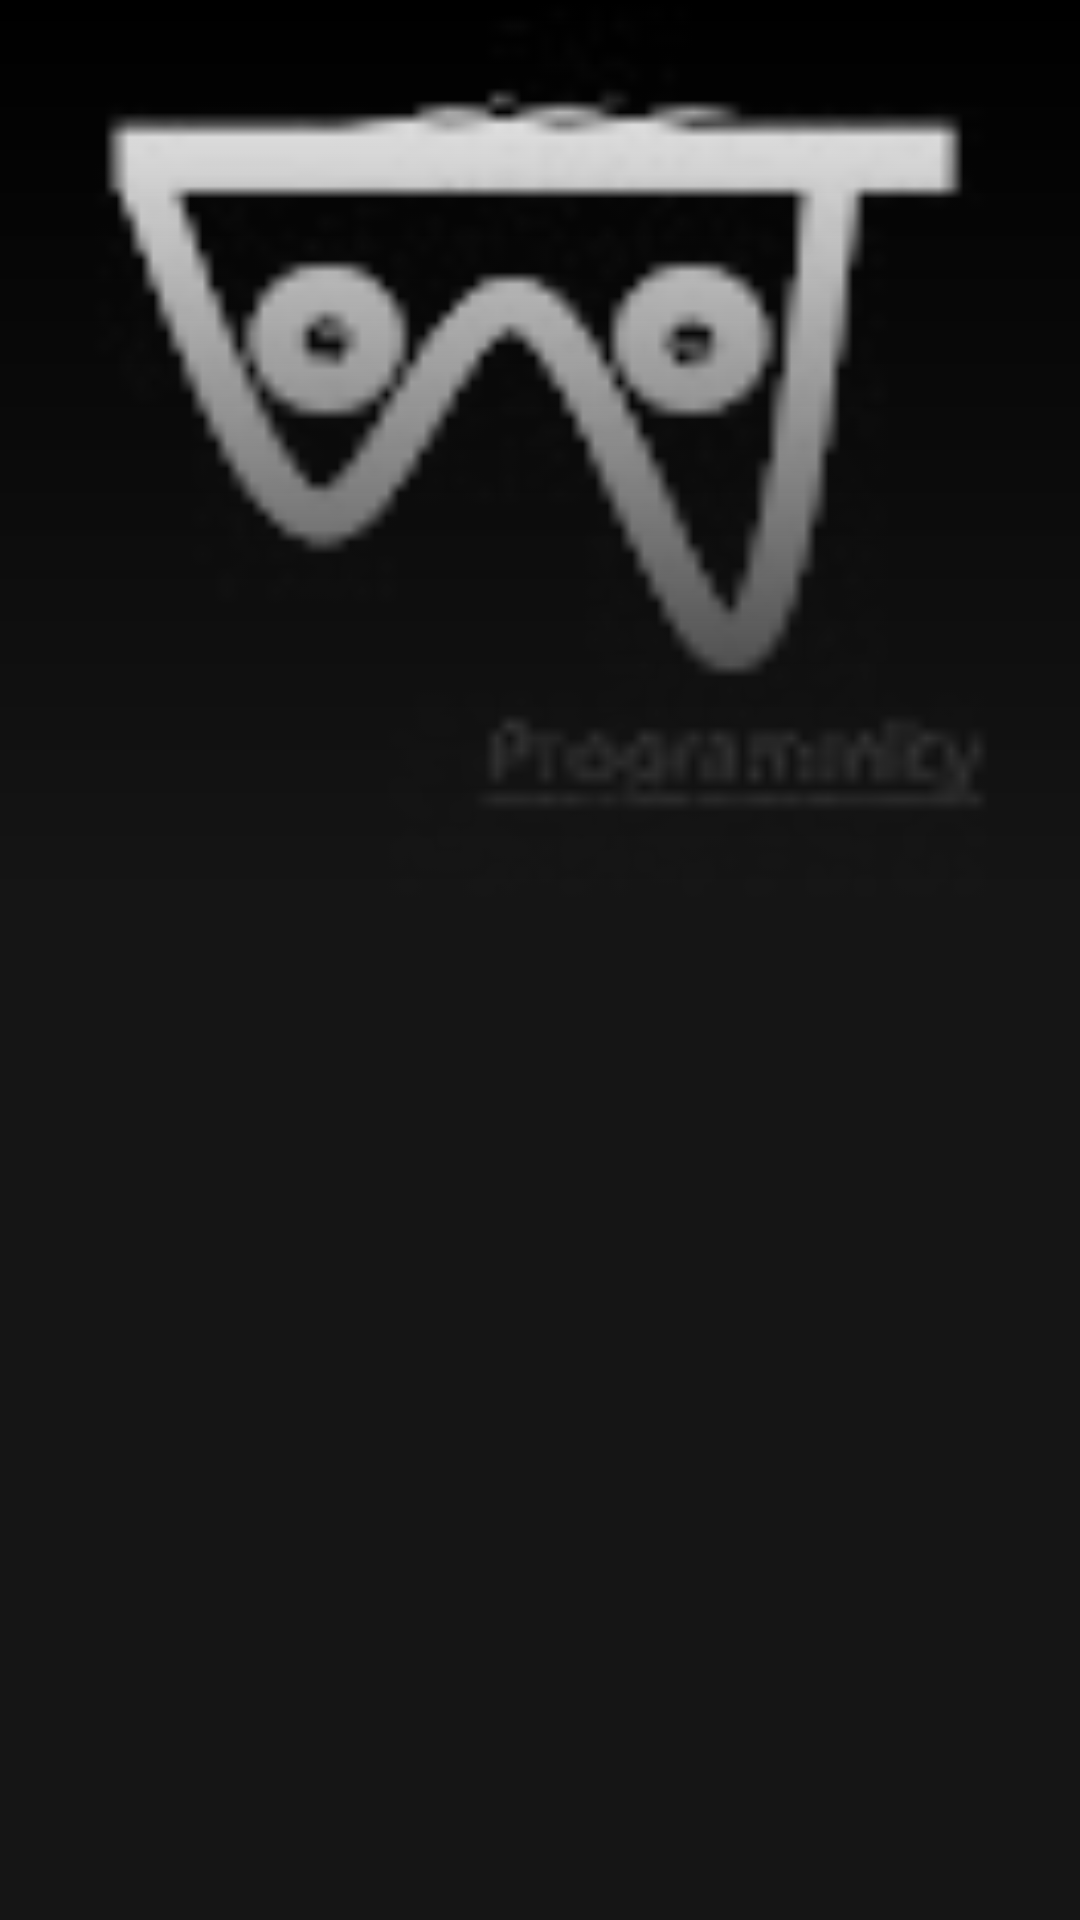

Reconstruct the res/layout file that produces this screen, plus the resources it refers to.
<!-- AndroidManifest.xml: application theme Theme.BaasuMusic2 -->
<!-- res/layout/activity_album_detail.xml -->
<?xml version="1.0" encoding="utf-8"?>
<RelativeLayout xmlns:android="http://schemas.android.com/apk/res/android"
    xmlns:app="http://schemas.android.com/apk/res-auto"
    xmlns:tools="http://schemas.android.com/tools"
    android:layout_width="match_parent"
    android:layout_height="match_parent"
    android:background="@color/colorPrimaryDark"
    tools:context=".Activity.AlbumDetail">
    <ImageView
        android:layout_width="match_parent"
        android:layout_height="300dp"
        android:id="@+id/albumPhoto"
        android:src="@drawable/ic_placeholder_album"
        android:scaleType="centerCrop"/>
    <ImageView
        android:layout_width="match_parent"
        android:layout_height="300dp"
        android:id="@+id/gradient"
        android:src="@drawable/gradient_bg"
       />
    <androidx.recyclerview.widget.RecyclerView
        android:layout_width="match_parent"
        android:layout_height="match_parent"
        android:id="@+id/recyclerView"
        android:layout_below="@+id/albumPhoto"/>

</RelativeLayout>
<!-- resources referenced by this layout -->
<resources>
  <color name="colorPrimaryDark">#151515</color>
  <!-- drawable gradient_bg (drawable) -->
  <?xml version="1.0" encoding="utf-8"?>
  <shape xmlns:android="http://schemas.android.com/apk/res/android">
  <gradient android:startColor="@color/colorPrimaryDark" android:angle="90" />
  
  </shape>
  <!-- drawable ic_placeholder_album: jpg bitmap (drawable, 2474 bytes) -->
  <style name="Theme.BaasuMusic2" parent="Theme.MaterialComponents.DayNight.DarkActionBar">
          
          <item name="colorPrimary">@color/colorPrimary</item>
          <item name="colorPrimaryVariant">@color/purple_700</item>
          <item name="colorOnPrimary">@color/white</item>
          
          <item name="colorSecondary">@color/teal_200</item>
          <item name="colorSecondaryVariant">@color/teal_700</item>
          <item name="colorOnSecondary">@color/black</item>
          
          <item name="android:statusBarColor" tools:targetApi="l">?attr/colorPrimaryVariant</item>
          
      </style>
  <color name="colorPrimary">#1B1A1C</color>
  <color name="purple_700">#FF3700B3</color>
  <color name="white">#FFFFFFFF</color>
  <color name="teal_200">#FF03DAC5</color>
  <color name="teal_700">#FF018786</color>
  <color name="black">#FF000000</color>
</resources>
